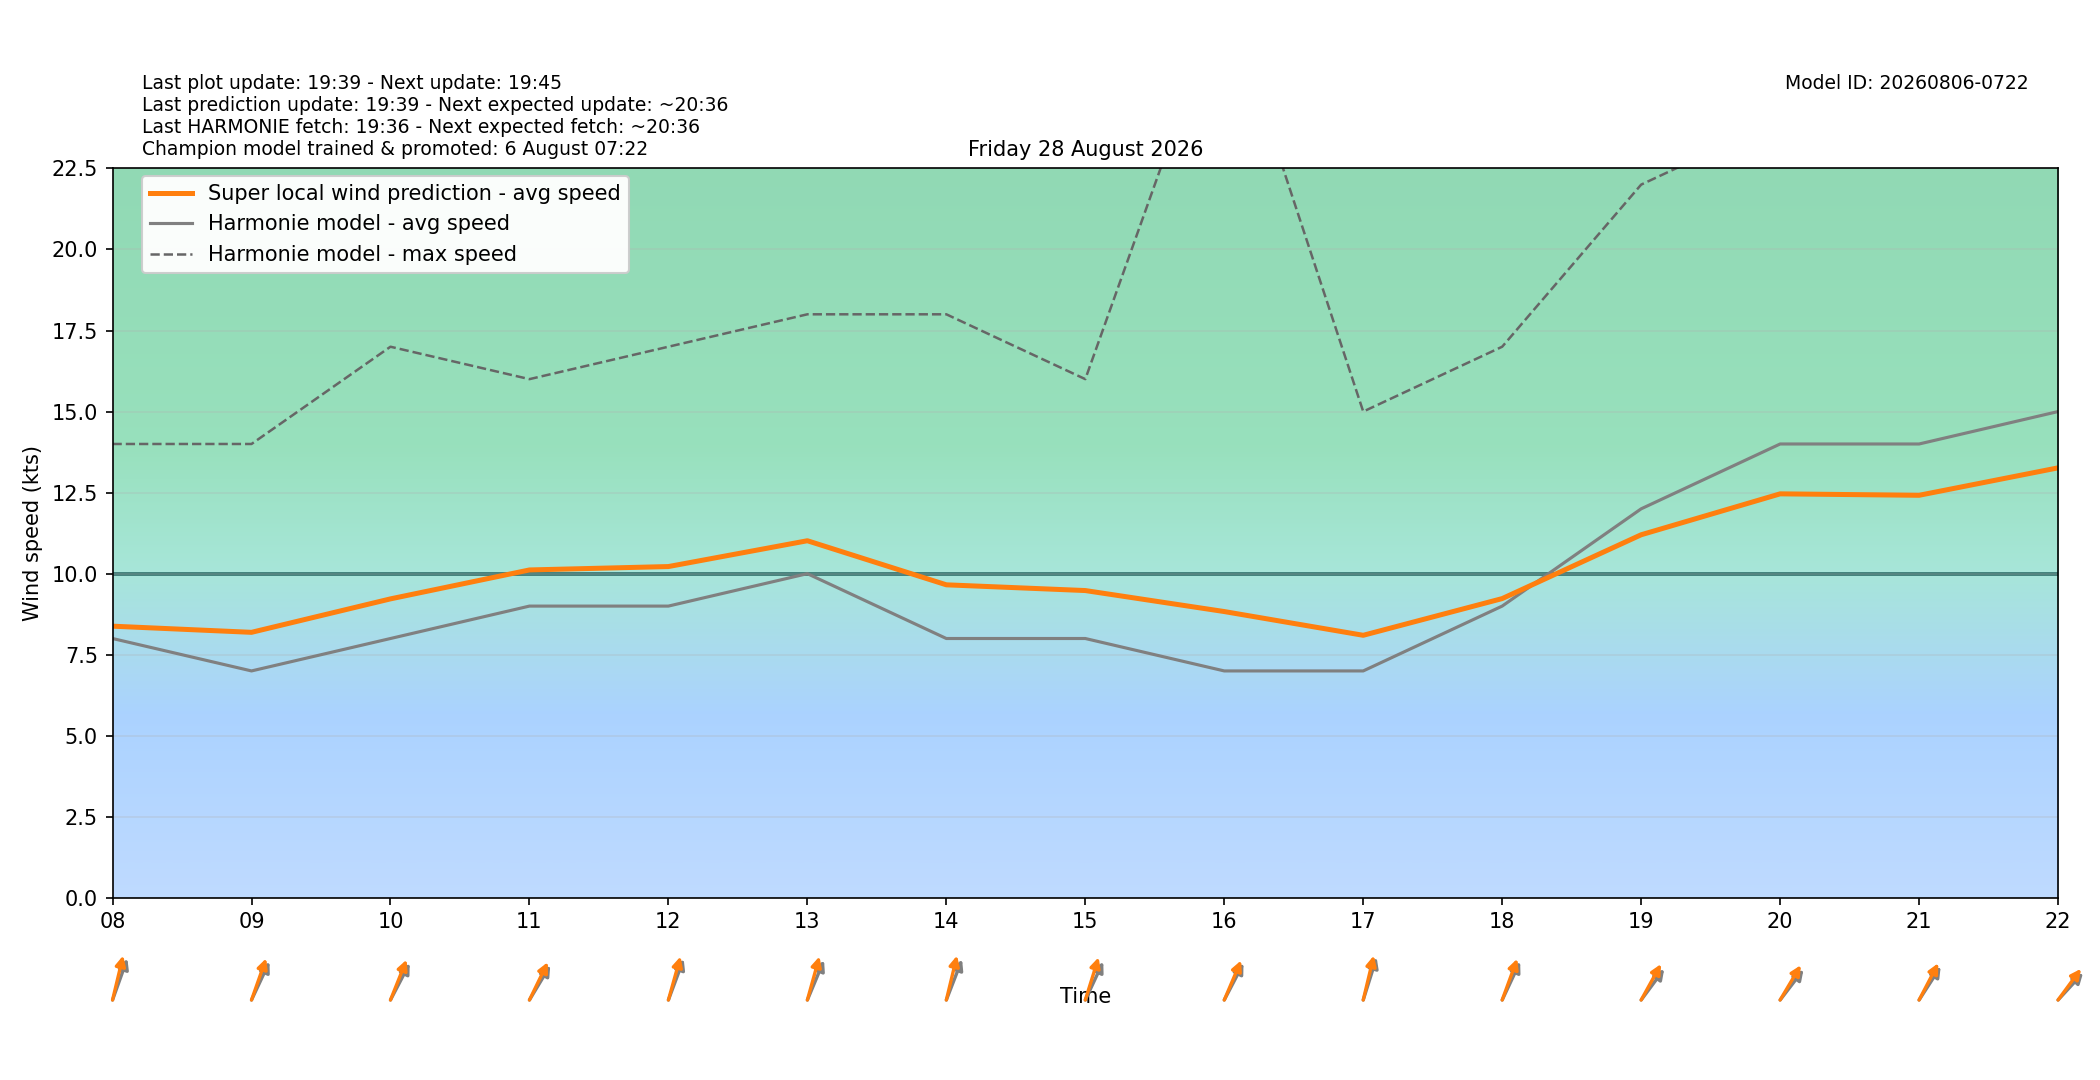

Data behind this chart, as committed beside it:
target_time_utc, target_time_local, hour_utc, hour_local, forecast_wind_speed, forecast_wind_min, forecast_wind_max, lstm_pred_wind_speed, delta_speed_lstm_minus_forecast, forecast_wind_dir_deg, lstm_pred_wind_dir_deg, delta_dir_lstm_minus_forecast
2026-08-27T22:00:00Z, 2026-08-28T00:00:00+0200, 22, 00, 2.0, 2.0, 10.0, 2.264, 0.264, 180.0, 176.8, -3.177
2026-08-27T23:00:00Z, 2026-08-28T01:00:00+0200, 23, 01, 4.0, 4.0, 8.0, 1.552, -2.448, 107.0, 100.9, -6.054
2026-08-28T00:00:00Z, 2026-08-28T02:00:00+0200, 00, 02, 3.0, 3.0, 7.0, 2.811, -0.1895, 201.0, 193.9, -7.072
2026-08-28T01:00:00Z, 2026-08-28T03:00:00+0200, 01, 03, 5.0, 5.0, 8.0, 3.516, -1.484, 175.0, 168.3, -6.738
2026-08-28T02:00:00Z, 2026-08-28T04:00:00+0200, 02, 04, 4.0, 4.0, 9.0, 3.77, -0.2299, 193.0, 186.3, -6.717
2026-08-28T03:00:00Z, 2026-08-28T05:00:00+0200, 03, 05, 5.0, 5.0, 8.0, 4.703, -0.2966, 208.0, 202.1, -5.869
2026-08-28T04:00:00Z, 2026-08-28T06:00:00+0200, 04, 06, 6.0, 6.0, 11.0, 6.004, 0.004334, 206.0, 198.2, -7.797
2026-08-28T05:00:00Z, 2026-08-28T07:00:00+0200, 05, 07, 6.0, 6.0, 12.0, 6.609, 0.6093, 213.0, 204.8, -8.234
2026-08-28T06:00:00Z, 2026-08-28T08:00:00+0200, 06, 08, 8.0, 8.0, 14.0, 8.381, 0.3806, 209.0, 200.4, -8.633
2026-08-28T07:00:00Z, 2026-08-28T09:00:00+0200, 07, 09, 7.0, 7.0, 14.0, 8.191, 1.191, 216.0, 208.6, -7.362
2026-08-28T08:00:00Z, 2026-08-28T10:00:00+0200, 08, 10, 8.0, 8.0, 17.0, 9.222, 1.222, 219.0, 211.8, -7.192
2026-08-28T09:00:00Z, 2026-08-28T11:00:00+0200, 09, 11, 9.0, 9.0, 16.0, 10.11, 1.115, 223.0, 217, -6.006
2026-08-28T10:00:00Z, 2026-08-28T12:00:00+0200, 10, 12, 9.0, 9.0, 17.0, 10.22, 1.219, 210.0, 203.4, -6.574
2026-08-28T11:00:00Z, 2026-08-28T13:00:00+0200, 11, 13, 10.0, 10.0, 18.0, 11.02, 1.016, 213.0, 203.3, -9.676
2026-08-28T12:00:00Z, 2026-08-28T14:00:00+0200, 12, 14, 8.0, 8.0, 18.0, 9.656, 1.656, 211.0, 200.5, -10.52
2026-08-28T13:00:00Z, 2026-08-28T15:00:00+0200, 13, 15, 8.0, 8.0, 16.0, 9.479, 1.479, 216.0, 205.9, -10.15
2026-08-28T14:00:00Z, 2026-08-28T16:00:00+0200, 14, 16, 7.0, 7.0, 28.0, 8.832, 1.832, 219.0, 213.5, -5.508
2026-08-28T15:00:00Z, 2026-08-28T17:00:00+0200, 15, 17, 7.0, 7.0, 15.0, 8.099, 1.099, 206.0, 200.3, -5.661
2026-08-28T16:00:00Z, 2026-08-28T18:00:00+0200, 16, 18, 9.0, 9.0, 17.0, 9.231, 0.2315, 216.0, 209.6, -6.446
2026-08-28T17:00:00Z, 2026-08-28T19:00:00+0200, 17, 19, 12.0, 12.0, 22.0, 11.2, -0.8002, 229.0, 220.6, -8.403
2026-08-28T18:00:00Z, 2026-08-28T20:00:00+0200, 18, 20, 14.0, 14.0, 24.0, 12.46, -1.538, 230.0, 222.7, -7.312
2026-08-28T19:00:00Z, 2026-08-28T21:00:00+0200, 19, 21, 14.0, 14.0, 25.0, 12.42, -1.582, 225.0, 219, -6.014
2026-08-28T20:00:00Z, 2026-08-28T22:00:00+0200, 20, 22, 15.0, 15.0, 28.0, 13.26, -1.736, 235.0, 228.8, -6.217
2026-08-28T21:00:00Z, 2026-08-28T23:00:00+0200, 21, 23, 16.0, 16.0, 29.0, 14.09, -1.908, 235.0, 228.4, -6.554
